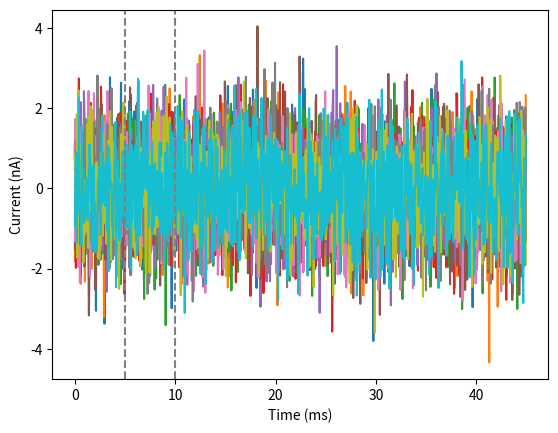

Recreate this plot in Python.
import matplotlib.pyplot as plt
import numpy as np


def plot_multi_means(fig, mean_maps, depth_idxs,
                     roi_bounds=None,
                     zs=None, zlabels=None, powers=None, map_names=None, cmaps='viridis',
                     vranges=None, cbar_labels=None, show_powers=None):
    if show_powers is None:
        show_powers = True * [len(mean_maps)]

    # allow option to pass separate cmaps for each grid plot
    if not isinstance(cmaps, list):
        cmaps = len(mean_maps) * [cmaps]

    for mean_idx, mean_map, cmap in zip(
            range(len(mean_maps)), mean_maps, cmaps):

        num_powers, _, _, num_planes = mean_map.shape
        num_planes_to_plot = len(depth_idxs)
        assert num_planes_to_plot <= num_planes

        # Create a new grid for each mean map
        subplot_args = int("1" + str(len(mean_maps)) + str(mean_idx + 1))
        ax_curr = plt.subplot(subplot_args)

        if powers is not None and map_names is not None:
            ax_curr.set_title(map_names[mean_idx], y=1.08)

        plt.axis('off')

        grid = ImageGrid(fig, subplot_args,  # similar to subplot(111)
                         # creates 2x2 grid of axes
                         nrows_ncols=(num_planes_to_plot, num_powers),
                         axes_pad=0.05,  # pad between axes in inch.
                         cbar_mode='single',
                         cbar_pad=0.2
                         )
        if vranges is not None:
            min_val, max_val = vranges[mean_idx]
        else:
            min_val = np.nanmin(mean_map)
            max_val = np.nanmax(mean_map)

        for j, ax in enumerate(grid):
            row = j // num_powers
            col = j % num_powers
            ax.set_xticks([])
            ax.set_yticks([])
#             ax.set_frame_on(False)

            # optionally add labels
            if (zs is not None) and col == 0 and mean_idx == 0:
                ax.set_ylabel('%d ' % zs[depth_idxs[row]] + r'$\mu m $')
            elif (zlabels is not None) and col == 0 and mean_idx == 0:
                ax.set_ylabel(zlabels[row])

            if powers is not None and row == num_planes_to_plot - 1 and show_powers[mean_idx]:
                ax.set_xlabel('%d mW' % powers[col], rotation=70)

            im = ax.imshow(mean_map[col, :, :, depth_idxs[row]],
                           origin='lower', vmin=min_val, vmax=max_val, cmap=cmap)

            cbar = grid[0].cax.colorbar(im)

            if roi_bounds is not None:
                roi_curr = roi_bounds[mean_idx]
                rect = patches.Rectangle((50, 100), 40,
                                         30, linewidth=1, edgecolor='r', facecolor='none')

                # Add the patch to the Axes
                ax.add_patch(rect)

        if cbar_labels is not None:
            cbar.set_label(cbar_labels[mean_idx], rotation=90, loc='top')

def plot_spike_inference_with_waveforms(den_psc, stim, I, model_state, waveforms=None, latencies=None,
                                        spike_thresh=0.01, save=None, ymax=None, n_plots=15, num_trials=30,
                                        weights=None, col_width=10.5, row_height=0.6, order=None,
                                        title=None, raw_psc=None, fontsize=14):
    N = stim.shape[0]
    K = den_psc.shape[0]
    trial_len = 900
    normalisation_factor = np.max(np.abs(den_psc))
    trace_linewidth = 0.65
    ymax = 1.05
    ymin = -0.05 * ymax

    mu = model_state['mu']
    mu /= (np.max(mu) + 1e-9)
    lam = model_state['lam']
    z = model_state['z']

    fig = plt.figure(figsize=(col_width, row_height *
                     n_plots * 1.5), dpi=300, facecolor='white')

    # one columns for inferred waveforms
    powers = np.unique(I)
    width_ratios = np.zeros(len(powers) + 1)
    width_ratios[0:len(powers)] = 1
    width_ratios[-1] = n_plots
    gs = fig.add_gridspec(ncols=len(powers) + 1, nrows=n_plots,
                          hspace=0.5, wspace=0.05, width_ratios=width_ratios)

    if order is None:
        order = np.argsort(mu)[::-1]

    for m in range(n_plots):
        n = order[m]

        # spike predictions
        ax = fig.add_subplot(gs[m, -1])

        if title is not None and m == 0:
            plt.title(title, fontsize=fontsize, y=1.5)

        trials_per_power = num_trials // len(powers)
        stim_locs = np.array([])
        for pwr in powers:
            stim_locs = np.concatenate(
                [stim_locs, np.where(stim[n] == pwr)[0][:trials_per_power]])

        stim_locs = stim_locs.astype(int)
        this_y_psc = den_psc[stim_locs].flatten()/normalisation_factor
        n_repeats = np.min([len(stim_locs), num_trials])
        trial_breaks = np.arange(0, trial_len * n_repeats + 1, trial_len)

        if raw_psc is not None:
            this_y_psc_raw = raw_psc[stim_locs].flatten()/normalisation_factor

        plt.xlim([0, trial_len*n_repeats])

        # if we have ground truth weights
        if weights is None:
            trace_col = 'k'
        else:
            trace_col = 'k' if weights[n] != 0 else 'gray'

        facecol = 'firebrick'
        for tb in range(len(trial_breaks) - 1):
            if tb > 0:
                plt.plot([trial_breaks[tb], trial_breaks[tb]],
                         [ymin, ymax], '--', color=trace_col)

            ax.fill_between(np.arange(trial_len * tb, trial_len * (tb + 1)), ymin * np.ones(trial_len), ymax * np.ones(trial_len), facecolor=facecol,
                            edgecolor='None', alpha=lam[n, stim_locs][tb] * mu[n], zorder=-5)

            if z[stim_locs][tb] != 0:
                plt.plot(trial_len * (tb + 0.5), 0.75 * ymax, marker='*',
                         markerfacecolor='b', markeredgecolor='None', markersize=6)

            # Plot power changes
            if (m == 0) and (I[stim_locs][tb] != I[stim_locs][tb-1]):
                plt.text(trial_breaks[tb], 1.1 * ymax, '%i mW' %
                         I[stim_locs][tb], fontsize=fontsize-2)

        plt.plot(this_y_psc, color=trace_col, linewidth=trace_linewidth)
        if raw_psc is not None:
            plt.plot(this_y_psc_raw, color='blue',
                     linewidth=trace_linewidth, alpha=0.5)

        for loc in ['top', 'right', 'left', 'bottom']:
            plt.gca().spines[loc].set_visible(False)
        plt.xticks([])
        plt.yticks([])
        plt.ylim([ymin, ymax])
#         plt.ylabel(m+1, fontsize=fontsize-1, rotation=0, labelpad=15, va='center')

        ax.set_rasterization_zorder(-2)

    if waveforms is not None:
        ### Inferred PSC waveforms ###
        waveform_colors = ['blue', 'green', 'purple', 'red']

        for m in range(n_plots):
            n = order[m]

            for power_idx, power in enumerate(powers):
                ax = fig.add_subplot(gs[m, power_idx])

                plt.plot(waveforms[power_idx, n, :]/normalisation_factor,
                         color=waveform_colors[power_idx], linewidth=trace_linewidth)

                # draw vertical line at inferred latency, first convert to index
                sample_khz = 20
                samples_per_sec = sample_khz * 1e3
                secs_per_sample = 1 / samples_per_sec
                msecs_per_sample = secs_per_sample * 1e3
                plt.axvline(x=(latencies[power_idx, n] / msecs_per_sample),
                            color=waveform_colors[power_idx],
                            linewidth=trace_linewidth, linestyle='-.')

                for loc in ['top', 'right', 'left', 'bottom']:
                    plt.gca().spines[loc].set_visible(False)
                plt.xticks([])
                plt.yticks([])
                plt.ylim([ymin, ymax])

    return fig

def plot_collection(ax, xs, ys, *args, **kwargs):

  ax.plot(xs,ys, *args, **kwargs)

  if "label" in kwargs.keys():

    #remove duplicates
    handles, labels = plt.gca().get_legend_handles_labels()
    newLabels, newHandles = [], []
    for handle, label in zip(handles, labels):
      if label not in newLabels:
        newLabels.append(label)
        newHandles.append(handle)

    plt.legend(newHandles, newLabels)

def plot_current_traces(traces, msecs_per_sample=0.05,
    time_cutoff=None, ax=None, stim_start_ms=5, stim_end_ms=10, plot_stim_lines=True, **kwargs):
    """
    Plot a collection of current traces.
    params:
        traces: a 2D array of current traces
        msecs_per_sample: the number of milliseconds per sample
        time_cutoff: the number of milliseconds to plot
        ax: the axis to plot on
        stim_start_ms: the start of the stimulus in milliseconds
        stim_end_ms: the end of the stimulus in milliseconds
        plot_stim_lines: whether to plot the stimulus lines
    """
    if ax is None:
        fig, ax = plt.subplots()
    else:
        fig = None

    if time_cutoff is None:
        time_cutoff = traces.shape[1] * msecs_per_sample

    ax.plot(np.arange(0, time_cutoff, msecs_per_sample),
        traces[:, :int(time_cutoff / msecs_per_sample)].T, **kwargs)

    if plot_stim_lines:
        ax.axvline(x=stim_start_ms, color='grey', linestyle='--')
        ax.axvline(x=stim_end_ms, color='grey', linestyle='--')

    ax.set_xlabel('Time (ms)')
    ax.set_ylabel('Current (nA)')


# test plot_current_traces on random data
if __name__ == '__main__':
    traces = np.random.randn(10, 900)
    plot_current_traces(traces, msecs_per_sample=0.05)
    plt.show()


